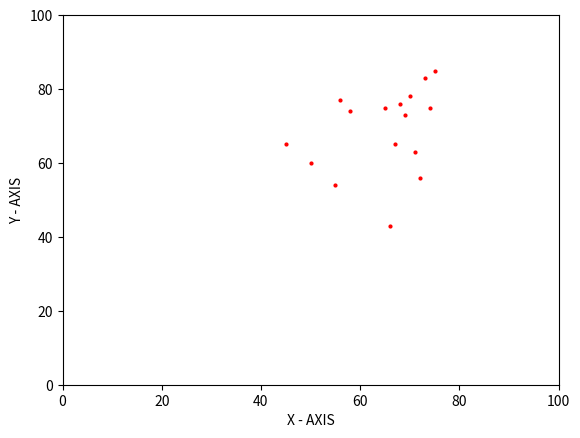

Reproduce this figure in Python.
import matplotlib.pyplot as plt

# Points to be plotted (Dataset):
xdata = [50, 55, 56, 58, 45, 65, 66, 67, 68, 69, 70, 71, 72, 73, 74, 75]
ydata = [60, 54, 77, 74, 65, 75, 43, 65, 76, 73, 78, 63, 56, 83, 75, 85]
m = len(xdata)

# To plot a line:
# y = mx + c
# y = theta0 + xtheta1

def linePlot(c, m):
    lineplotx = 100
    lineploty = (m*lineplotx)+c
    plt.plot([0, lineplotx], [c, lineploty])

def costFunctionCalculator(t0, t1):
    # cf = cost function
    # t0 = theta0
    # t1 = theta1
    # This is h(x) = theta0 + x(theta1)
    cfsum = 0
    for i in range (len(xdata)):
        diff = (t0 + ((xdata[i])*t1) - ydata[i])
        cfsum += diff*diff
    cf = cfsum/(2*len(xdata))
    return cf

def gradientDescentT0(t0, t1, lr):
    tempsum = 0
    for i in range (m):
        tempsum += (t0 + (xdata[i]*t1) - ydata[i])
    return (t0 - ((lr/m)*tempsum))

def gradientDescentT1(t0, t1, lr):
    tempsum = 0
    for i in range (m):
        tempsum += (t0 + (xdata[i]*t1) - ydata[i])*xdata[i]
    return (t1 - ((lr/m)*tempsum))



''' TRIAL
theta0 = 1
theta1 = 1
costFunction = costFunctionCalculator(theta0, theta1)
print ("Cost Function for y = x ===>", costFunction)
linePlot(1, 1)

costFunction = costFunctionCalculator(0, 1.1)
print ("Cost Function for y = 0 ===>", costFunction)
linePlot(0, 1.1)'''

# lr = learning rate (alpha)
alpha = 0.01
loops = 100
theta0 = 0
theta1 = 0

for i in range (loops):
    print ("Cost Function for Loop ", i, " ===>", costFunctionCalculator(theta0, theta1))
    tempt0 = gradientDescentT0(theta0, theta1, alpha)
    tempt1 = gradientDescentT1(theta0, theta1, alpha)
    theta0 = tempt0
    theta1 = tempt1

linePlot(theta0, theta1)

plt.plot(xdata, ydata, 'ro', markersize = 2)
plt.axis([0, 100, 0, 100])
plt.xlabel('X - AXIS')
plt.ylabel('Y - AXIS')
plt.show()
